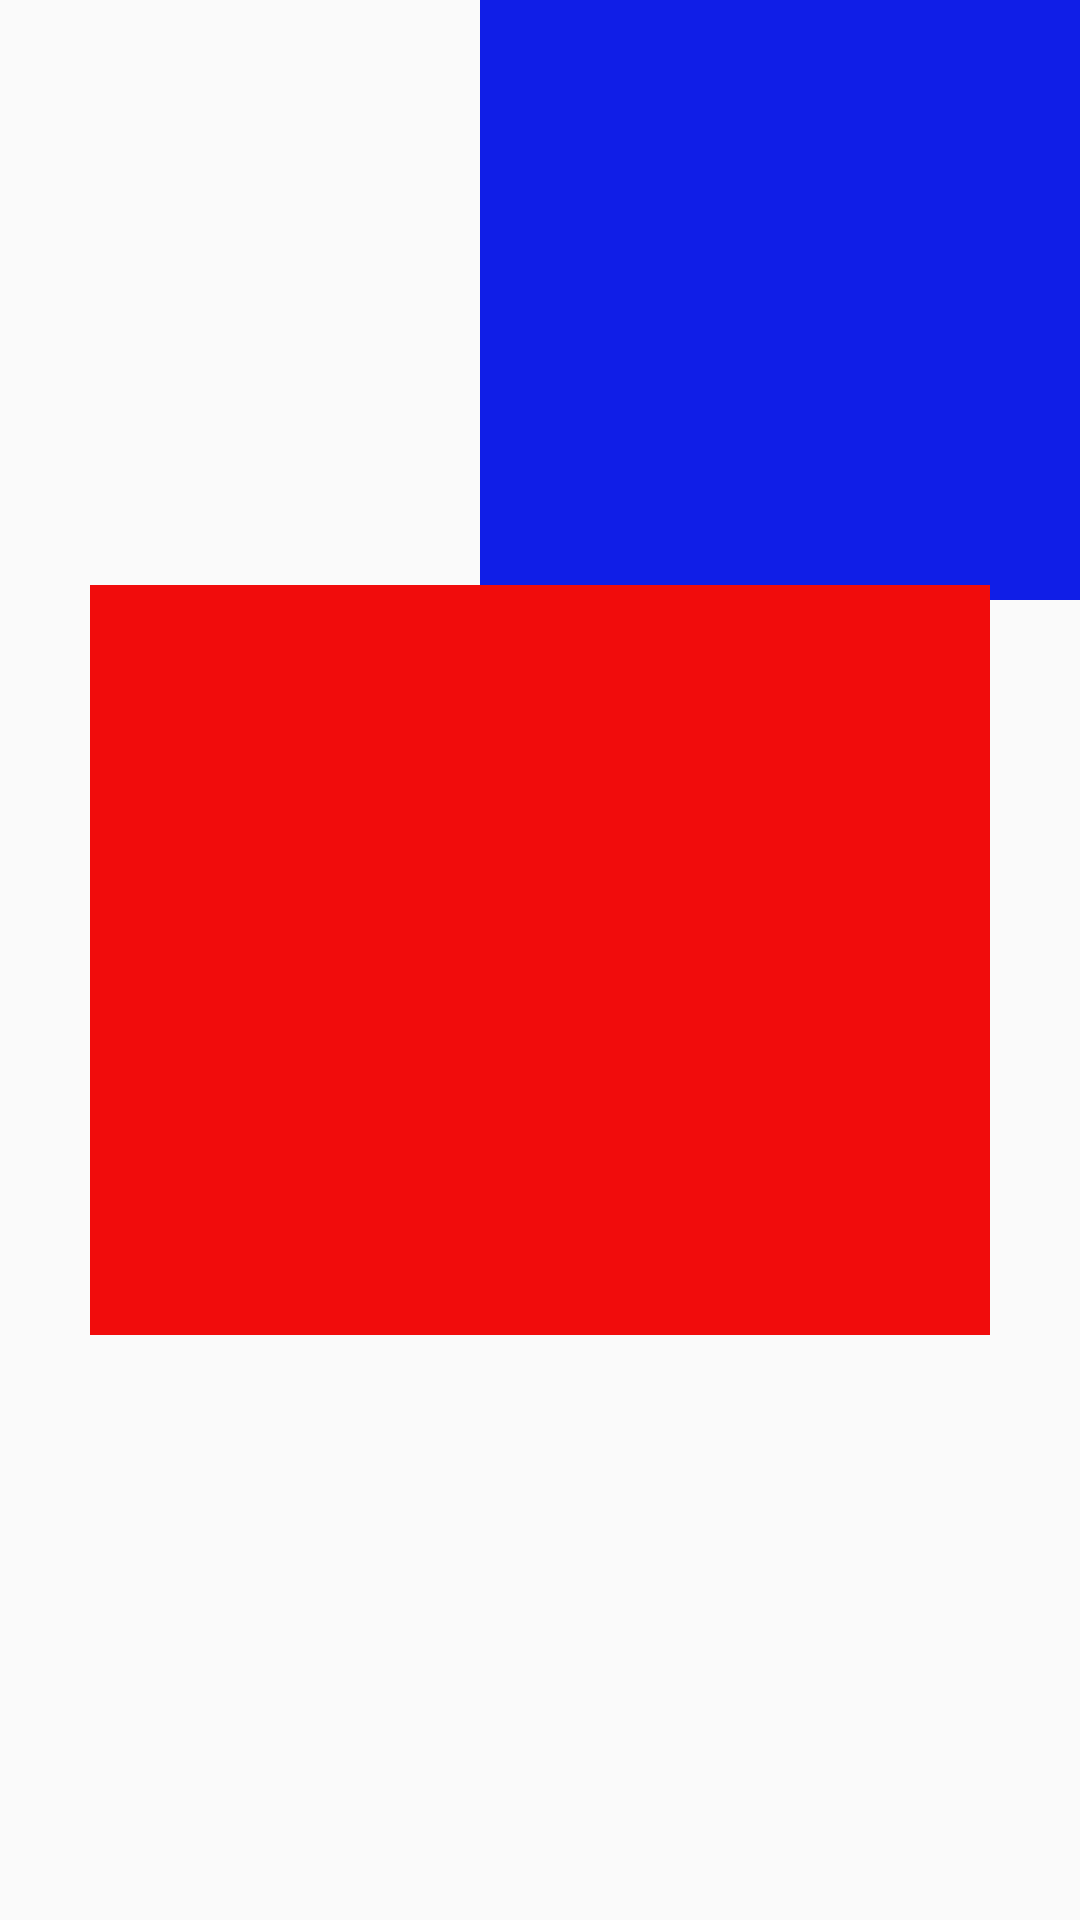

Write the Android layout XML for this screen, with the resource values it uses.
<!-- AndroidManifest.xml: application theme AppTheme -->
<!-- res/layout/activity_frame.xml -->
<?xml version="1.0" encoding="utf-8"?>
<FrameLayout xmlns:android="http://schemas.android.com/apk/res/android"
    xmlns:tools="http://schemas.android.com/tools" android:layout_width="match_parent"
    android:layout_height="match_parent" android:paddingLeft="@dimen/activity_horizontal_margin"
    android:paddingRight="@dimen/activity_horizontal_margin"
    android:paddingTop="@dimen/activity_vertical_margin"
    android:paddingBottom="@dimen/activity_vertical_margin"
    tools:context="com.system_process.hellostudio.layout.FrameActivity">

    <ImageView
        android:layout_width="200dp"
        android:layout_height="200dp"
        android:id="@+id/imageView3"
        android:layout_gravity="right|top"
        android:src="#101ee7" />

    <ImageView
        android:layout_width="300dp"
        android:layout_height="250dp"
        android:id="@+id/imageView4"
        android:layout_gravity="center"
        android:src="#f10c0c" />

</FrameLayout>
<!-- resources referenced by this layout -->
<resources>
  <style name="AppTheme" parent="Theme.AppCompat.Light.DarkActionBar">
      
          
          <item name="colorPrimary">@color/colorPrimary</item>
          <item name="colorPrimaryDark">@color/colorPrimaryDark</item>
          <item name="colorAccent">@color/colorAccent</item>
      </style>
  <!-- not gathered from this repository: default colours our renderer supplied (Android Studio template values) -->
  <color name="colorPrimary">#FF6200EE</color>
  <color name="colorPrimaryDark">#FF3700B3</color>
  <color name="colorAccent">#FF03DAC5</color>
</resources>
